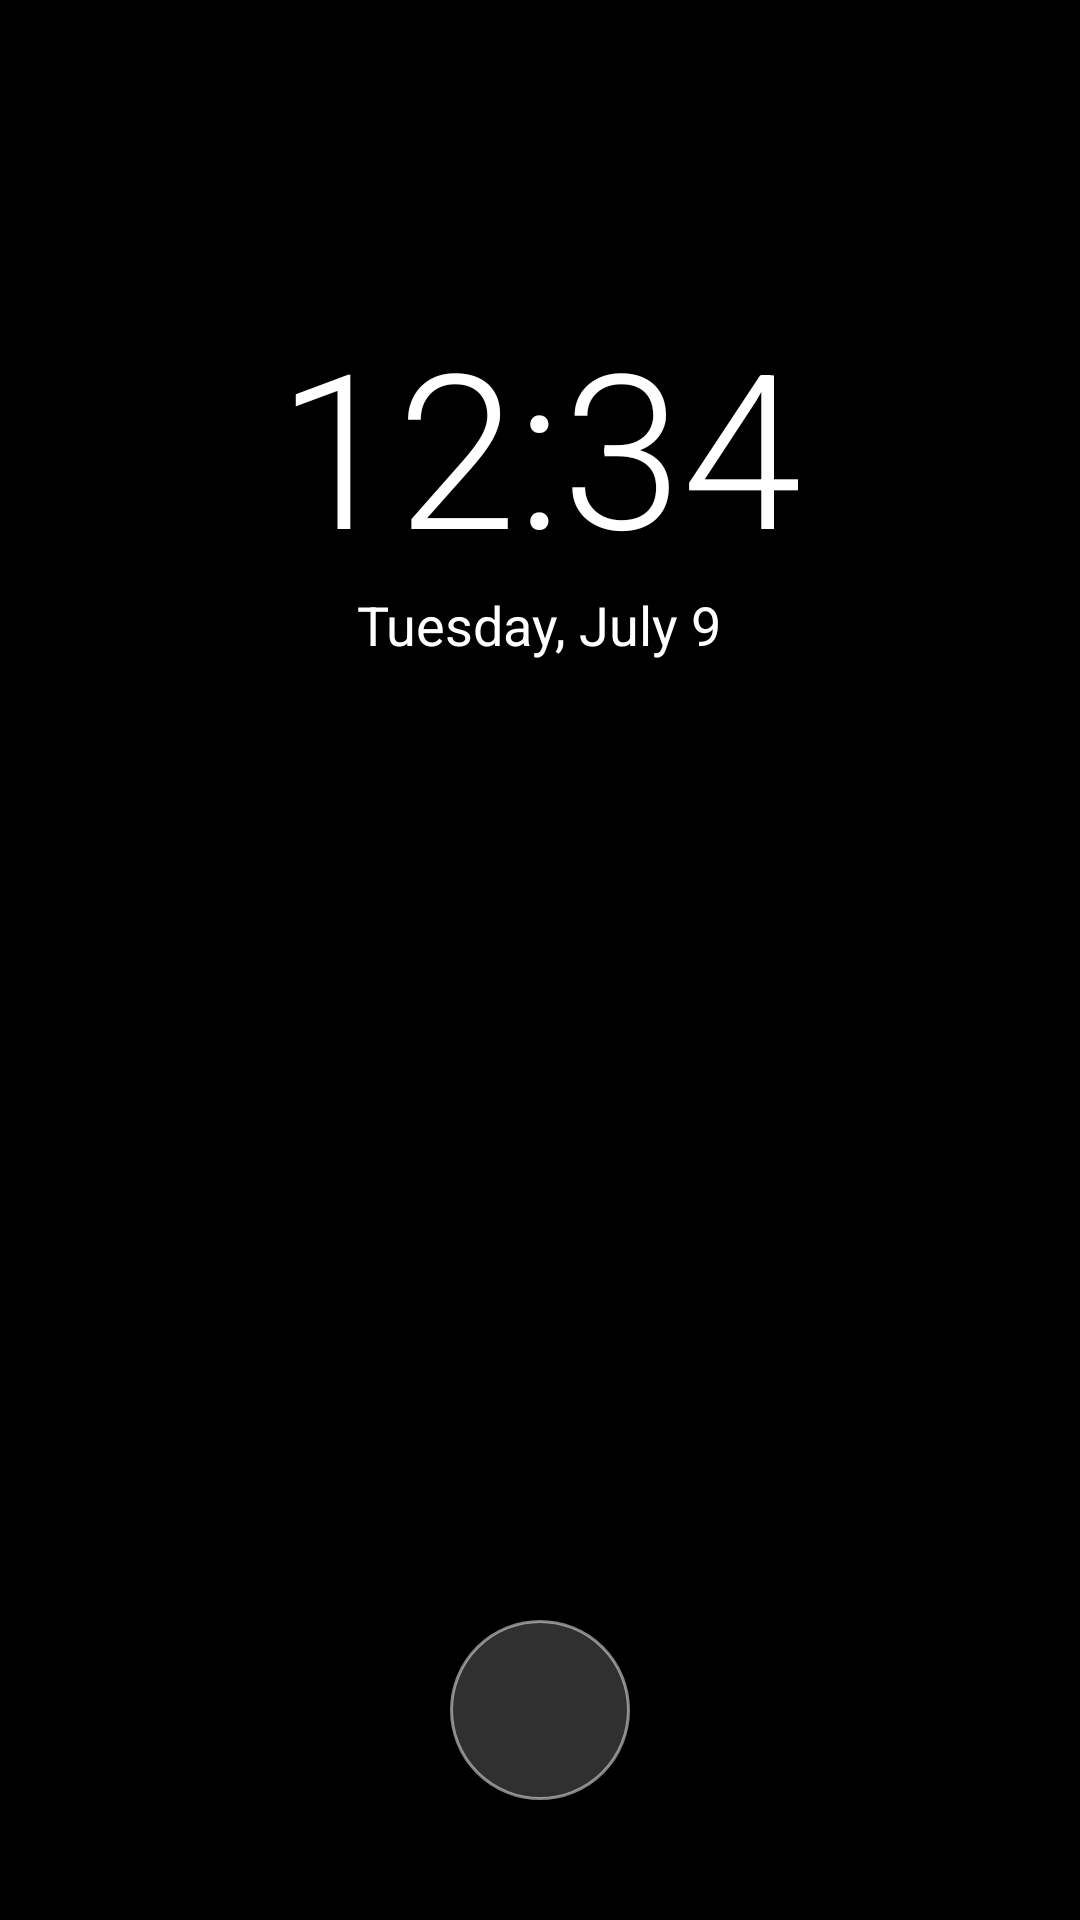

Write the Android layout XML for this screen, with the resource values it uses.
<!-- AndroidManifest.xml: application theme Theme.EmergencySMS -->
<!-- res/layout/activity_main.xml -->
<?xml version="1.0" encoding="utf-8"?>
<RelativeLayout xmlns:android="http://schemas.android.com/apk/res/android"
    xmlns:tools="http://schemas.android.com/tools"
    android:layout_width="match_parent"
    android:layout_height="match_parent"
    android:background="@color/black"
    tools:context=".MainActivity">

    <TextView
        android:id="@+id/txtTime"
        android:layout_width="wrap_content"
        android:layout_height="wrap_content"
        android:layout_centerHorizontal="true"
        android:layout_marginTop="100dp"
        android:fontFamily="sans-serif-light"
        android:text="12:34"
        android:textColor="@android:color/white"
        android:textSize="72sp" />

    <TextView
        android:id="@+id/txtDate"
        android:layout_width="wrap_content"
        android:layout_height="wrap_content"
        android:layout_below="@id/txtTime"
        android:layout_centerHorizontal="true"
        android:text="Tuesday, July 9"
        android:textColor="@android:color/white"
        android:textSize="18sp" />

    <ImageButton
        android:id="@+id/btnSendSOS"
        android:layout_width="60dp"
        android:layout_height="60dp"
        android:layout_alignParentBottom="true"
        android:layout_centerHorizontal="true"
        android:layout_marginBottom="40dp"
        android:background="@drawable/circle_white_transparent"
        android:contentDescription="Emergency"
        android:padding="12dp"
        android:src="@drawable/ic_emergency_discreet" />

    <TextView
        android:id="@+id/txtEmergency"
        android:layout_width="wrap_content"
        android:layout_height="wrap_content"
        android:layout_above="@id/btnSendSOS"
        android:layout_centerHorizontal="true"
        android:text="Emergency"
        android:textColor="@android:color/white"
        android:textSize="14sp"
        android:visibility="invisible" />

    <View
        android:id="@+id/hiddenContactsArea"
        android:layout_width="match_parent"
        android:layout_height="80dp"
        android:layout_alignParentBottom="true"
        android:background="@android:color/transparent" />
</RelativeLayout>
<!-- resources referenced by this layout -->
<resources>
  <!-- drawable circle_white_transparent (drawable) -->
  <shape xmlns:android="http://schemas.android.com/apk/res/android"
      android:shape="oval">
      <solid android:color="#30FFFFFF" />
      <stroke android:width="1dp" android:color="#80FFFFFF" />
  </shape>
  <style name="Theme.EmergencySMS" parent="Base.Theme.EmergencySMS" />
  <style name="Base.Theme.EmergencySMS" parent="Theme.Material3.DayNight.NoActionBar">
          
          
      </style>
  <!-- not gathered from this repository: default colours our renderer supplied (Android Studio template values) -->
  <color name="black">#FF000000</color>
</resources>
